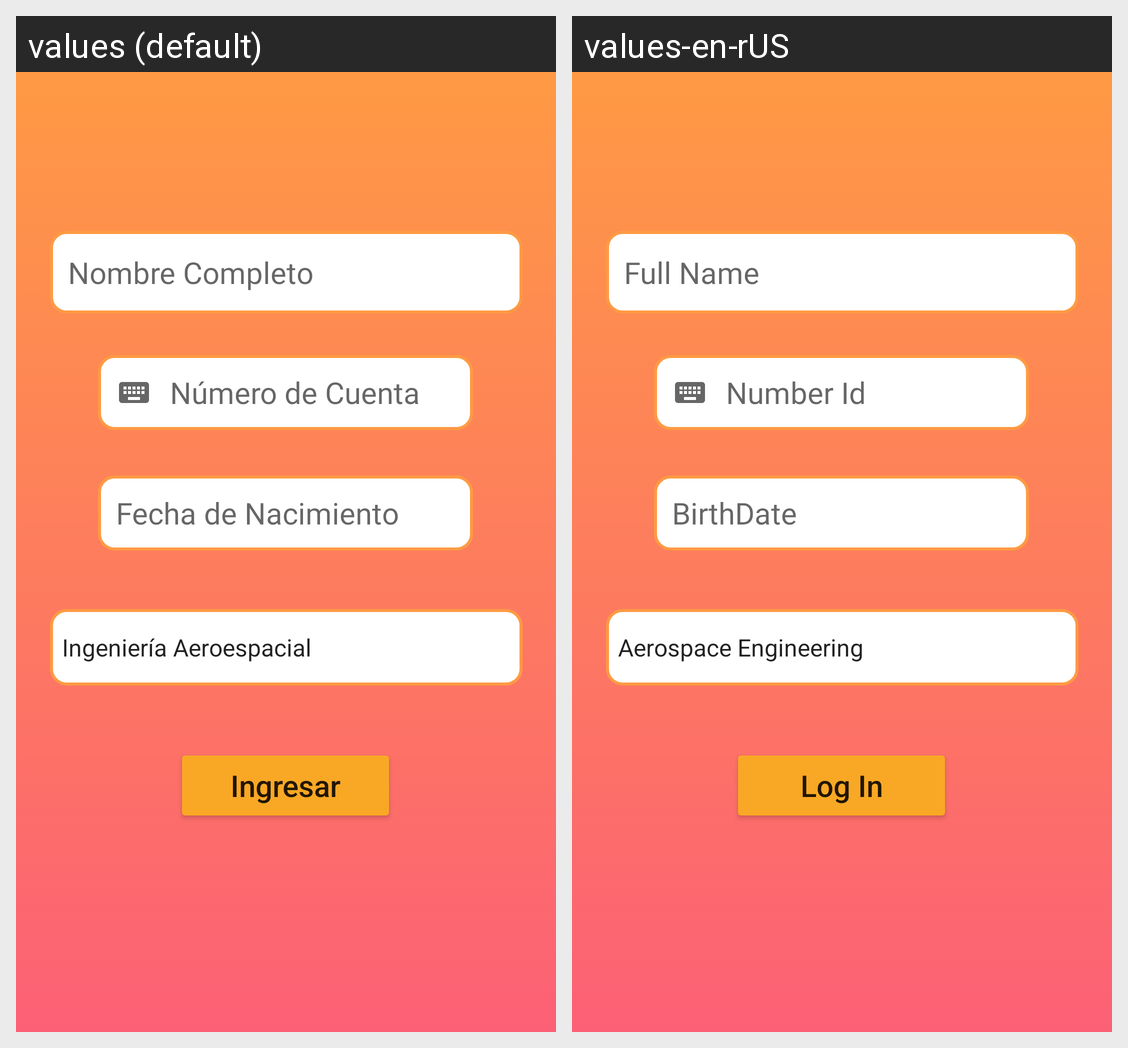

This grid shows one Android layout under two languages. Give, for every string resource on the screen, its name, the default text and each shown locale's text.
Android screen res/layout/activity_main.xml rendered under 2 locales, left to right: values (default), values-en-rUS. Device: Nexus 5 (rendered at 1080×1920; each locale shown at half size, 540×960, under a caption strip naming it); theme Theme.StudentForm.
Strings drawn on this screen, with the default value and each locale's value (text and hints the layout hard-codes, and strings that could not be matched under every locale, appear in the picture but are not listed):

hintName
  values: Nombre Completo
  values-en-rUS: Full Name

hintDate
  values: Fecha de Nacimiento
  values-en-rUS: BirthDate

btnValidate
  values: Ingresar
  values-en-rUS: Log In

hintNum
  values: Número de Cuenta
  values-en-rUS: Number Id
